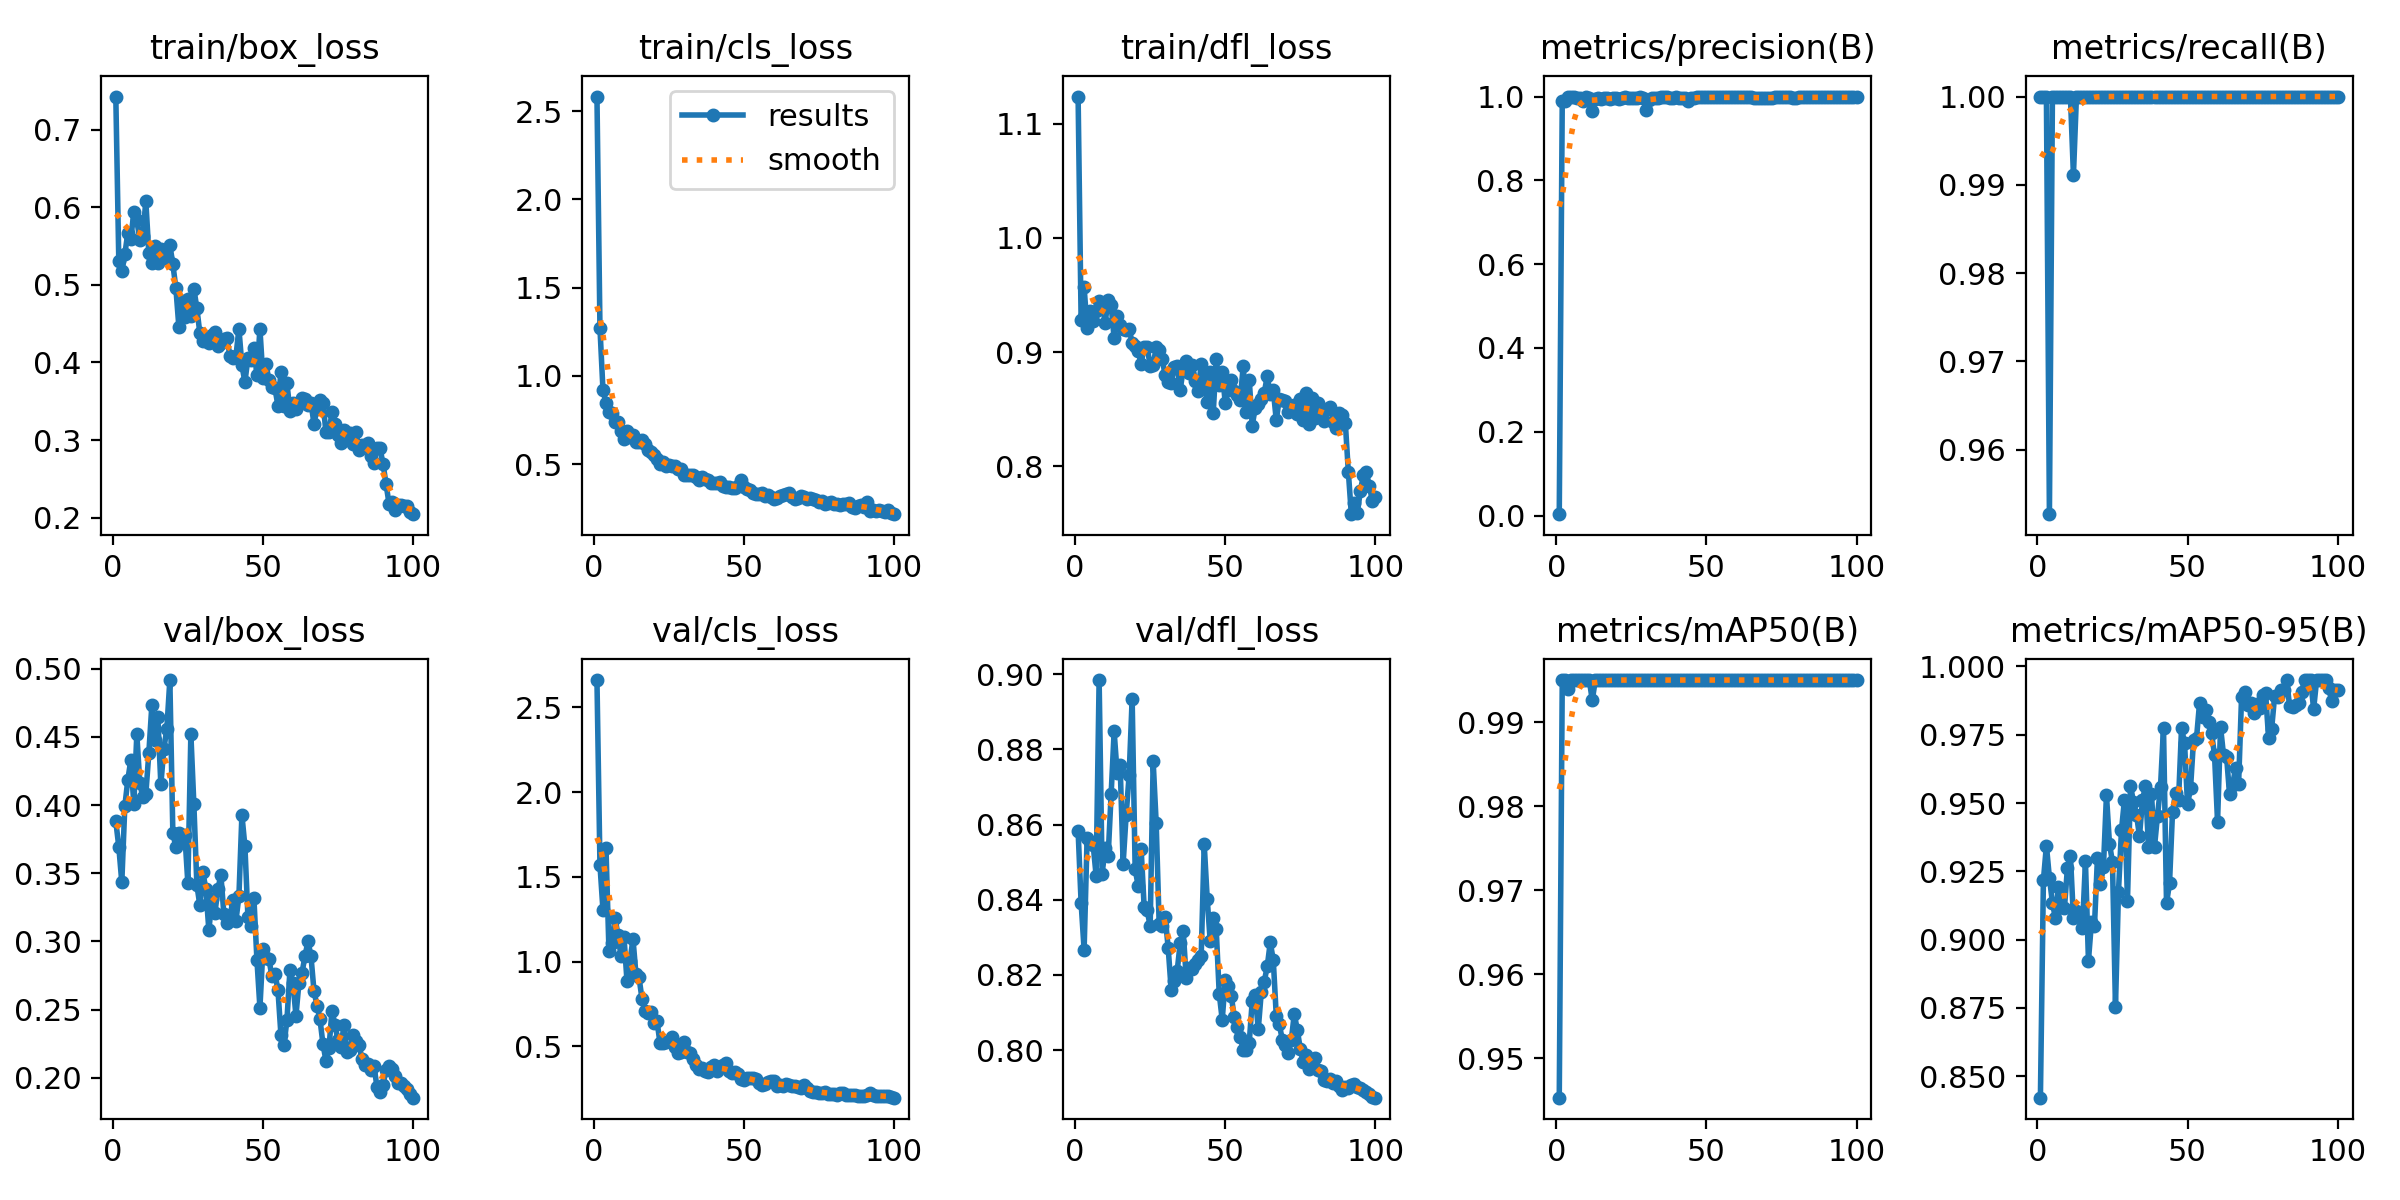

The file beside this chart, header and first rows:
epoch, time, train/box_loss, train/cls_loss, train/dfl_loss, metrics/precision(B), metrics/recall(B), metrics/mAP50(B), metrics/mAP50-95(B), val/box_loss, val/cls_loss, val/dfl_loss, lr/pg0, lr/pg1, lr/pg2
1, 21.18, 0.7425, 2.583, 1.124, 0.00333, 1, 0.9453, 0.8422, 0.3881, 2.661, 0.8583, 0.00014, 0.00014, 0.00014
2, 39.52, 0.5303, 1.271, 0.9282, 0.99, 1, 0.995, 0.9217, 0.3694, 1.571, 0.8392, 0.000297, 0.000297, 0.000297
3, 57.71, 0.5182, 0.9202, 0.9567, 0.9896, 1, 0.995, 0.9344, 0.3433, 1.304, 0.8267, 0.0004509, 0.0004509, 0.0004509
4, 76.13, 0.5393, 0.8472, 0.9212, 1, 0.9527, 0.994, 0.9226, 0.3992, 1.673, 0.8565, 0.0006016, 0.0006016, 0.0006016
5, 94.49, 0.5669, 0.7931, 0.9355, 0.998, 1, 0.995, 0.9135, 0.4185, 1.063, 0.8553, 0.0007491, 0.0007491, 0.0007491
6, 112.8, 0.5591, 0.7874, 0.9275, 0.9998, 1, 0.995, 0.9077, 0.4331, 1.109, 0.8547, 0.0008935, 0.0008935, 0.0008935
7, 131.1, 0.5932, 0.7368, 0.9356, 0.9972, 1, 0.995, 0.9194, 0.4009, 1.259, 0.8465, 0.001035, 0.001035, 0.001035
8, 149.4, 0.5833, 0.7373, 0.9448, 0.9972, 1, 0.995, 0.9118, 0.4519, 1.157, 0.8985, 0.001173, 0.001173, 0.001173
9, 167.4, 0.558, 0.69, 0.9426, 0.99, 1, 0.995, 0.9114, 0.4161, 1.032, 0.8469, 0.001308, 0.001308, 0.001308
10, 185.2, 0.5634, 0.6409, 0.9256, 0.9987, 1, 0.995, 0.9262, 0.4056, 1.147, 0.8537, 0.001439, 0.001439, 0.001439
11, 203.1, 0.6078, 0.6849, 0.9458, 0.9968, 1, 0.995, 0.9307, 0.4082, 0.8853, 0.8515, 0.001568, 0.001568, 0.001568
12, 221.4, 0.5406, 0.6512, 0.9413, 0.9652, 0.9911, 0.9926, 0.9078, 0.4382, 1.004, 0.8681, 0.001693, 0.001693, 0.001693
13, 239.3, 0.5277, 0.6651, 0.912, 0.9933, 1, 0.995, 0.9106, 0.4731, 1.133, 0.8848, 0.001762, 0.001762, 0.001762
14, 257.1, 0.5496, 0.6235, 0.9316, 0.9964, 1, 0.995, 0.9095, 0.4475, 0.9238, 0.8737, 0.001743, 0.001743, 0.001743
15, 274.9, 0.5276, 0.6257, 0.9233, 0.9938, 1, 0.995, 0.9041, 0.4648, 0.9073, 0.8759, 0.001723, 0.001723, 0.001723
16, 292.8, 0.5467, 0.6343, 0.9206, 0.9968, 1, 0.995, 0.9286, 0.4153, 0.7801, 0.8496, 0.001703, 0.001703, 0.001703
17, 311, 0.5341, 0.6143, 0.9189, 0.996, 1, 0.995, 0.8923, 0.4411, 0.7056, 0.8626, 0.001683, 0.001683, 0.001683
18, 329.1, 0.5351, 0.5795, 0.9206, 0.995, 1, 0.995, 0.9063, 0.4561, 0.6946, 0.8732, 0.001663, 0.001663, 0.001663
19, 347.1, 0.5515, 0.5715, 0.9077, 0.9974, 1, 0.995, 0.9049, 0.4918, 0.7051, 0.8935, 0.001644, 0.001644, 0.001644
20, 365, 0.5263, 0.5498, 0.9053, 0.9968, 1, 0.995, 0.93, 0.3793, 0.6349, 0.8481, 0.001624, 0.001624, 0.001624
21, 383, 0.4962, 0.5305, 0.9012, 0.9953, 1, 0.995, 0.9203, 0.3694, 0.6489, 0.8437, 0.001604, 0.001604, 0.001604
22, 400.6, 0.4459, 0.4999, 0.8894, 0.9965, 1, 0.995, 0.9267, 0.3795, 0.5192, 0.8534, 0.001584, 0.001584, 0.001584
23, 419.2, 0.4786, 0.5125, 0.9048, 0.9981, 1, 0.995, 0.9529, 0.3743, 0.5218, 0.838, 0.001564, 0.001564, 0.001564
24, 436.8, 0.4579, 0.4887, 0.9044, 0.9976, 1, 0.995, 0.9351, 0.3781, 0.5255, 0.8372, 0.001545, 0.001545, 0.001545
25, 454.5, 0.4819, 0.4964, 0.888, 0.9976, 1, 0.995, 0.9284, 0.3426, 0.532, 0.833, 0.001525, 0.001525, 0.001525
26, 472.1, 0.4597, 0.4884, 0.8887, 0.9975, 1, 0.995, 0.8754, 0.452, 0.5543, 0.8768, 0.001505, 0.001505, 0.001505
27, 490, 0.4952, 0.4919, 0.904, 0.9977, 1, 0.995, 0.9176, 0.4005, 0.4984, 0.8605, 0.001485, 0.001485, 0.001485
28, 507.8, 0.4695, 0.4739, 0.9019, 0.9978, 1, 0.995, 0.94, 0.3413, 0.4585, 0.8335, 0.001465, 0.001465, 0.001465
29, 525.3, 0.4375, 0.4713, 0.8936, 0.997, 1, 0.995, 0.9512, 0.3265, 0.4684, 0.833, 0.001446, 0.001446, 0.001446
30, 543.1, 0.4271, 0.4389, 0.8799, 0.9684, 1, 0.995, 0.9143, 0.3508, 0.5236, 0.8355, 0.001426, 0.001426, 0.001426
31, 560.8, 0.4274, 0.4387, 0.8736, 0.9908, 1, 0.995, 0.9564, 0.3382, 0.4651, 0.8272, 0.001406, 0.001406, 0.001406
32, 578.6, 0.4245, 0.4367, 0.8727, 0.9962, 1, 0.995, 0.9504, 0.3081, 0.4631, 0.8161, 0.001386, 0.001386, 0.001386
33, 596.3, 0.4347, 0.441, 0.8866, 0.9969, 1, 0.995, 0.9458, 0.331, 0.4237, 0.8184, 0.001366, 0.001366, 0.001366
34, 617.9, 0.439, 0.4299, 0.8877, 0.9971, 1, 0.995, 0.9379, 0.3206, 0.3886, 0.8211, 0.001347, 0.001347, 0.001347
35, 636.7, 0.421, 0.4113, 0.8667, 0.998, 1, 0.995, 0.9512, 0.3384, 0.3652, 0.8284, 0.001327, 0.001327, 0.001327
36, 654.8, 0.4256, 0.4283, 0.8851, 0.9981, 1, 0.995, 0.9561, 0.3486, 0.3694, 0.8317, 0.001307, 0.001307, 0.001307
37, 672.9, 0.4302, 0.4143, 0.892, 0.9979, 1, 0.995, 0.9339, 0.3199, 0.352, 0.8192, 0.001287, 0.001287, 0.001287
38, 691.2, 0.431, 0.4101, 0.8815, 0.9975, 1, 0.995, 0.9532, 0.3136, 0.3456, 0.8217, 0.001267, 0.001267, 0.001267
39, 709.3, 0.4089, 0.3939, 0.8885, 0.9957, 1, 0.995, 0.934, 0.3173, 0.3785, 0.8215, 0.001248, 0.001248, 0.001248
40, 727.7, 0.4051, 0.3942, 0.875, 0.9978, 1, 0.995, 0.9454, 0.3303, 0.3918, 0.823, 0.001228, 0.001228, 0.001228
41, 746, 0.4077, 0.391, 0.8656, 0.997, 1, 0.995, 0.9558, 0.315, 0.3516, 0.824, 0.001208, 0.001208, 0.001208
42, 764.3, 0.4434, 0.3978, 0.8895, 0.9973, 1, 0.995, 0.9776, 0.3331, 0.3767, 0.8252, 0.001188, 0.001188, 0.001188
43, 782.2, 0.3965, 0.3733, 0.8726, 0.9962, 1, 0.995, 0.9133, 0.3928, 0.3897, 0.8548, 0.001168, 0.001168, 0.001168
44, 800.2, 0.3747, 0.3712, 0.8558, 0.9902, 1, 0.995, 0.9206, 0.3698, 0.4029, 0.8403, 0.001149, 0.001149, 0.001149
45, 818.2, 0.4053, 0.3725, 0.8823, 0.9969, 1, 0.995, 0.9467, 0.3182, 0.3564, 0.8289, 0.001129, 0.001129, 0.001129
46, 835.7, 0.4035, 0.3669, 0.8463, 0.9977, 1, 0.995, 0.9535, 0.3114, 0.34, 0.8352, 0.001109, 0.001109, 0.001109
47, 854.6, 0.4192, 0.3648, 0.8941, 0.998, 1, 0.995, 0.951, 0.3315, 0.35, 0.8321, 0.001089, 0.001089, 0.001089
48, 877.3, 0.3832, 0.377, 0.8707, 0.9981, 1, 0.995, 0.9773, 0.2866, 0.3364, 0.815, 0.001069, 0.001069, 0.001069
49, 895.1, 0.4433, 0.4072, 0.8823, 0.9981, 1, 0.995, 0.9721, 0.2513, 0.3084, 0.8081, 0.00105, 0.00105, 0.00105
50, 912.4, 0.3804, 0.369, 0.8557, 0.998, 1, 0.995, 0.9495, 0.2943, 0.3022, 0.8186, 0.00103, 0.00103, 0.00103
51, 932.5, 0.3975, 0.3595, 0.8667, 0.998, 1, 0.995, 0.9554, 0.2875, 0.3105, 0.817, 0.00101, 0.00101, 0.00101
52, 952.4, 0.3779, 0.3512, 0.8751, 0.9981, 1, 0.995, 0.9731, 0.2868, 0.3118, 0.8145, 0.0009902, 0.0009902, 0.0009902
53, 971.6, 0.3679, 0.3337, 0.8663, 0.998, 1, 0.995, 0.9739, 0.2746, 0.3124, 0.8088, 0.0009704, 0.0009704, 0.0009704
54, 990.4, 0.3668, 0.3334, 0.8622, 0.998, 1, 0.995, 0.9865, 0.2762, 0.3065, 0.8062, 0.0009506, 0.0009506, 0.0009506
55, 1008, 0.3444, 0.3303, 0.8578, 0.9981, 1, 0.995, 0.9817, 0.2645, 0.2821, 0.8034, 0.0009308, 0.0009308, 0.0009308
56, 1027, 0.3874, 0.3371, 0.8881, 0.9981, 1, 0.995, 0.9841, 0.2313, 0.2724, 0.8, 0.000911, 0.000911, 0.000911
57, 1045, 0.3442, 0.3181, 0.8471, 0.9981, 1, 0.995, 0.9797, 0.2238, 0.2802, 0.8001, 0.0008912, 0.0008912, 0.0008912
58, 1063, 0.373, 0.3273, 0.8756, 0.9979, 1, 0.995, 0.9758, 0.2425, 0.2883, 0.802, 0.0008714, 0.0008714, 0.0008714
59, 1081, 0.3377, 0.3126, 0.8355, 0.9983, 1, 0.995, 0.9674, 0.279, 0.2973, 0.8131, 0.0008516, 0.0008516, 0.0008516
60, 1099, 0.3474, 0.3021, 0.8512, 0.9979, 1, 0.995, 0.9432, 0.2694, 0.2927, 0.8146, 0.0008318, 0.0008318, 0.0008318
... 40 more rows
